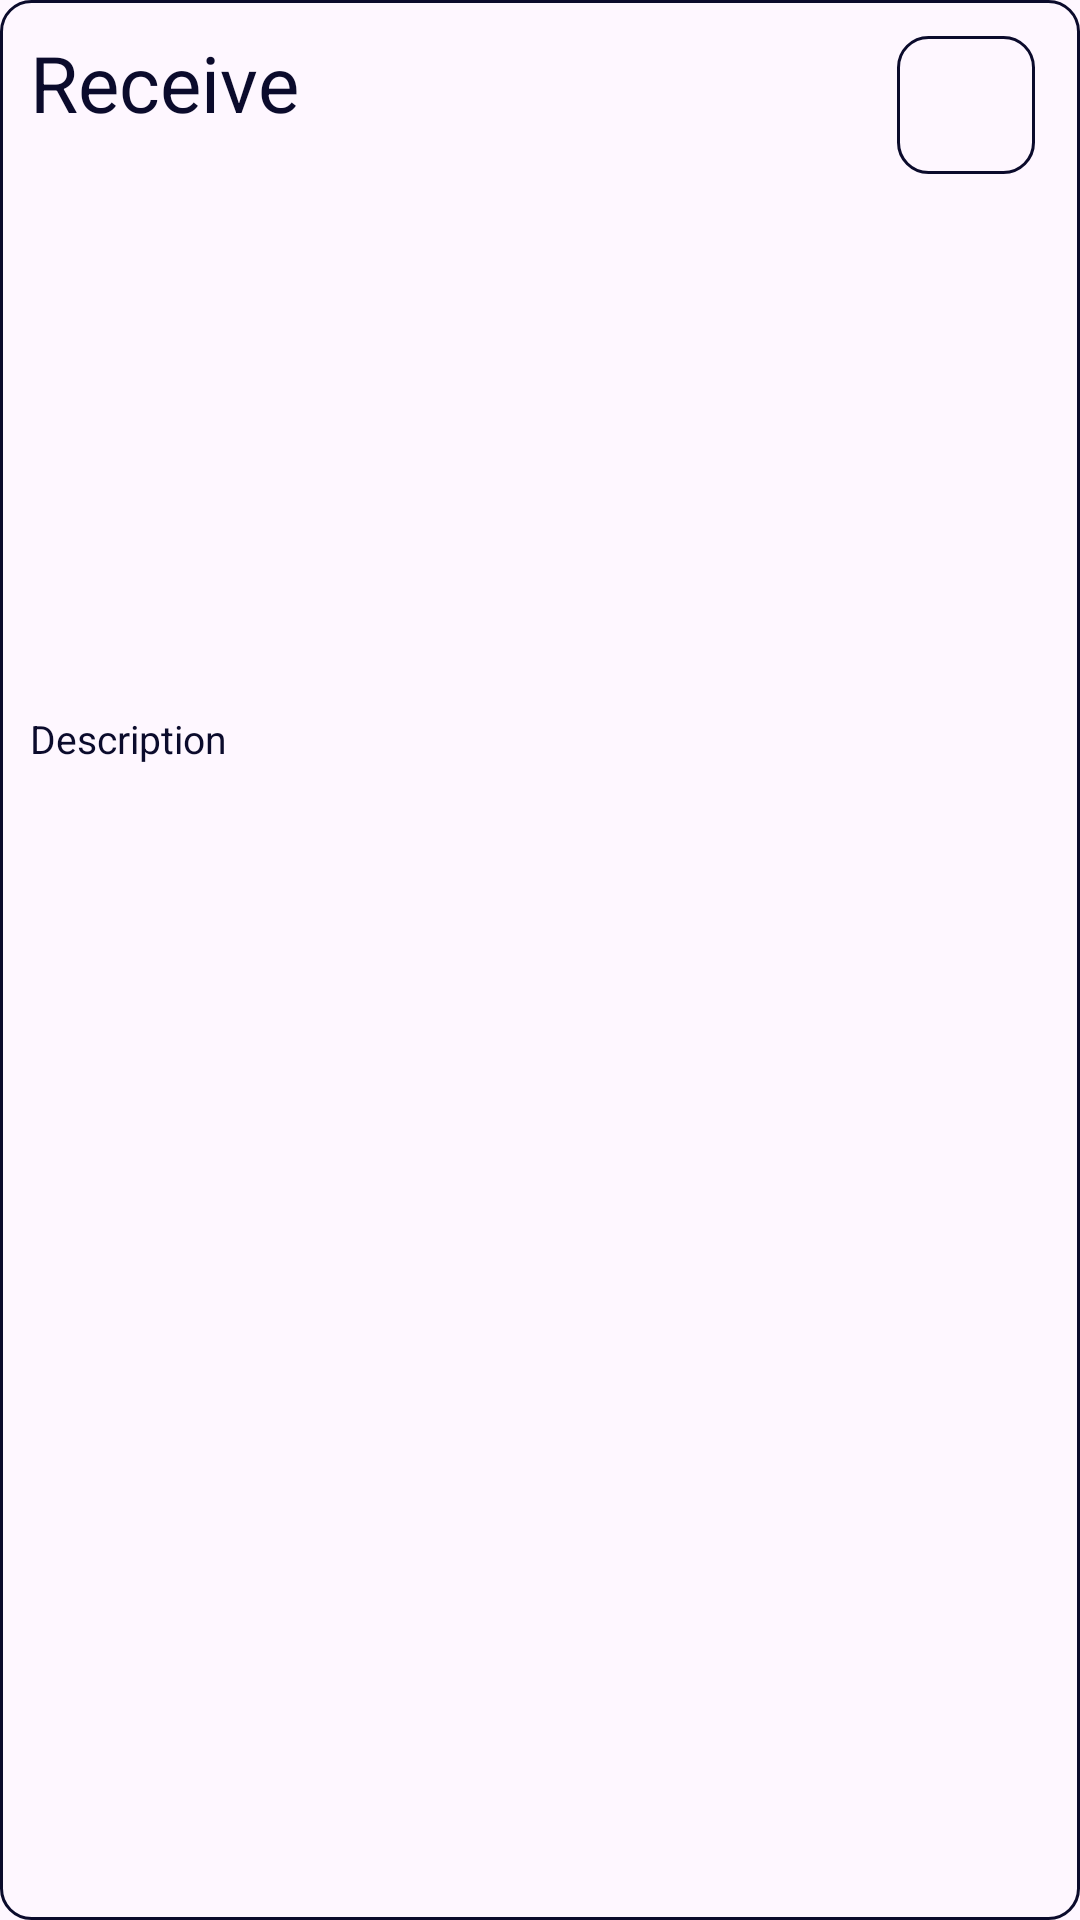

Write the Android layout XML for this screen, with the resource values it uses.
<!-- AndroidManifest.xml: application theme Theme.Mqitty -->
<!-- res/layout/receive_model.xml -->
<?xml version="1.0" encoding="utf-8"?>
<LinearLayout xmlns:android="http://schemas.android.com/apk/res/android"
    android:background="@drawable/border_round"
    android:layout_width="match_parent"
    android:layout_height="70dp"
    android:id="@+id/receive_model_root"
    android:orientation="horizontal"
    android:layout_margin="4dp">

    <LinearLayout
        android:layout_width="0dp"
        android:layout_weight="1"
        android:layout_height="match_parent"
        android:orientation="vertical">

        <TextView
            style="@style/TEXT"
            android:layout_marginHorizontal="10dp"
            android:layout_marginTop="10dp"
            android:id="@+id/name_receive_model"
            android:textSize="26sp"
            android:layout_width="match_parent"
            android:layout_height="wrap_content"
            android:layout_weight="1"
            android:text="@string/receive" />

        <TextView
            style="@style/TEXT"
            android:textSize="13sp"
            android:id="@+id/description_receive_model"
            android:text="@string/description"
            android:layout_width="match_parent"
            android:layout_height="wrap_content"
            android:layout_weight="2"
            android:layout_marginHorizontal="10dp"
            android:maxLines="1"
            android:ellipsize="end"/>
    </LinearLayout>


    <ImageView
        android:id="@+id/play_receive_msg_btn"
        style="@style/PLAY_ICON"
        android:background="@drawable/border_round"
        android:importantForAccessibility="no"
        android:padding="3dp"
        android:layout_width="46dp"
        android:layout_height="46dp"
        android:layout_marginStart="@dimen/padding_2dp"
        android:layout_marginVertical="12dp"
        android:layout_marginEnd="15dp"/>


    <ImageView
        android:importantForAccessibility="no"
        android:visibility="gone"
        android:id="@+id/stop_receive_msg_btn"
        style="@style/PAUSE_ICON"
        android:background="@drawable/border_round"
        android:padding="3dp"
        android:layout_width="46dp"
        android:layout_height="46dp"
        android:layout_marginStart="@dimen/padding_2dp"
        android:layout_marginVertical="12dp"
        android:layout_marginEnd="15dp"/>

</LinearLayout>
<!-- resources referenced by this layout -->
<resources>
  <dimen name="padding_2dp">2dp</dimen>
  <!-- drawable border_round (drawable) -->
  <?xml version="1.0" encoding="utf-8"?>
  <selector xmlns:android="http://schemas.android.com/apk/res/android">
      <item>
          <shape
              android:shape="rectangle">
              <stroke
                  android:color="?attr/app_color"
                  android:width="1dp"/>
              <corners
                  android:radius="@dimen/border_radius_10dp"/>
          </shape>
      </item>
  </selector>
  <string name="description">Description</string>
  <string name="receive">Receive</string>
  <style name="PAUSE_ICON">
          <item name="android:src">@drawable/pause_black</item>
      </style>
  <style name="PLAY_ICON">
          <item name="android:src">@drawable/play_black</item>
      </style>
  <style name="TEXT">
          <item name="android:textColor">?attr/app_color</item>
      </style>
  <style name="Theme.Mqitty" parent="Base.Theme.Mqitty" />
  <dimen name="border_radius_10dp">10dp</dimen>
  <style name="Base.Theme.Mqitty" parent="Theme.Material3.DayNight.NoActionBar">
  
          <item name="app_color">@color/primary_text_light</item>
          <item name="app_background">@color/background_light</item>
          <item name="app_backgroundColor">@color/third_background_light</item>
          <item name="app_colorBackgroundFloating">@color/elevated_background_light</item>
          <item name="app_hintTextColor">@color/secondary_text_light</item>
  
          <item name="colorPrimary">@color/highlight_light</item>
          <item name="colorOnPrimary">@color/white</item>
  
          <item name="colorSecondary">@color/secondary_highlight</item>
          <item name="colorOnSecondary">@color/secondary_text_light</item>
  
          <item name="app_updateIcon">@drawable/update_black</item>
      </style>
  <color name="primary_text_light">#0B0B2C</color>
  <color name="background_light">#F0F4FF</color>
  <color name="third_background_light">#D1DBFF</color>
  <color name="elevated_background_light">#FFFFFF</color>
  <color name="secondary_text_light">#52577E</color>
  <color name="highlight_light">#3A30E8</color>
  <color name="white">#FFFFFF</color>
  <color name="secondary_highlight">#6B63FF</color>
</resources>
